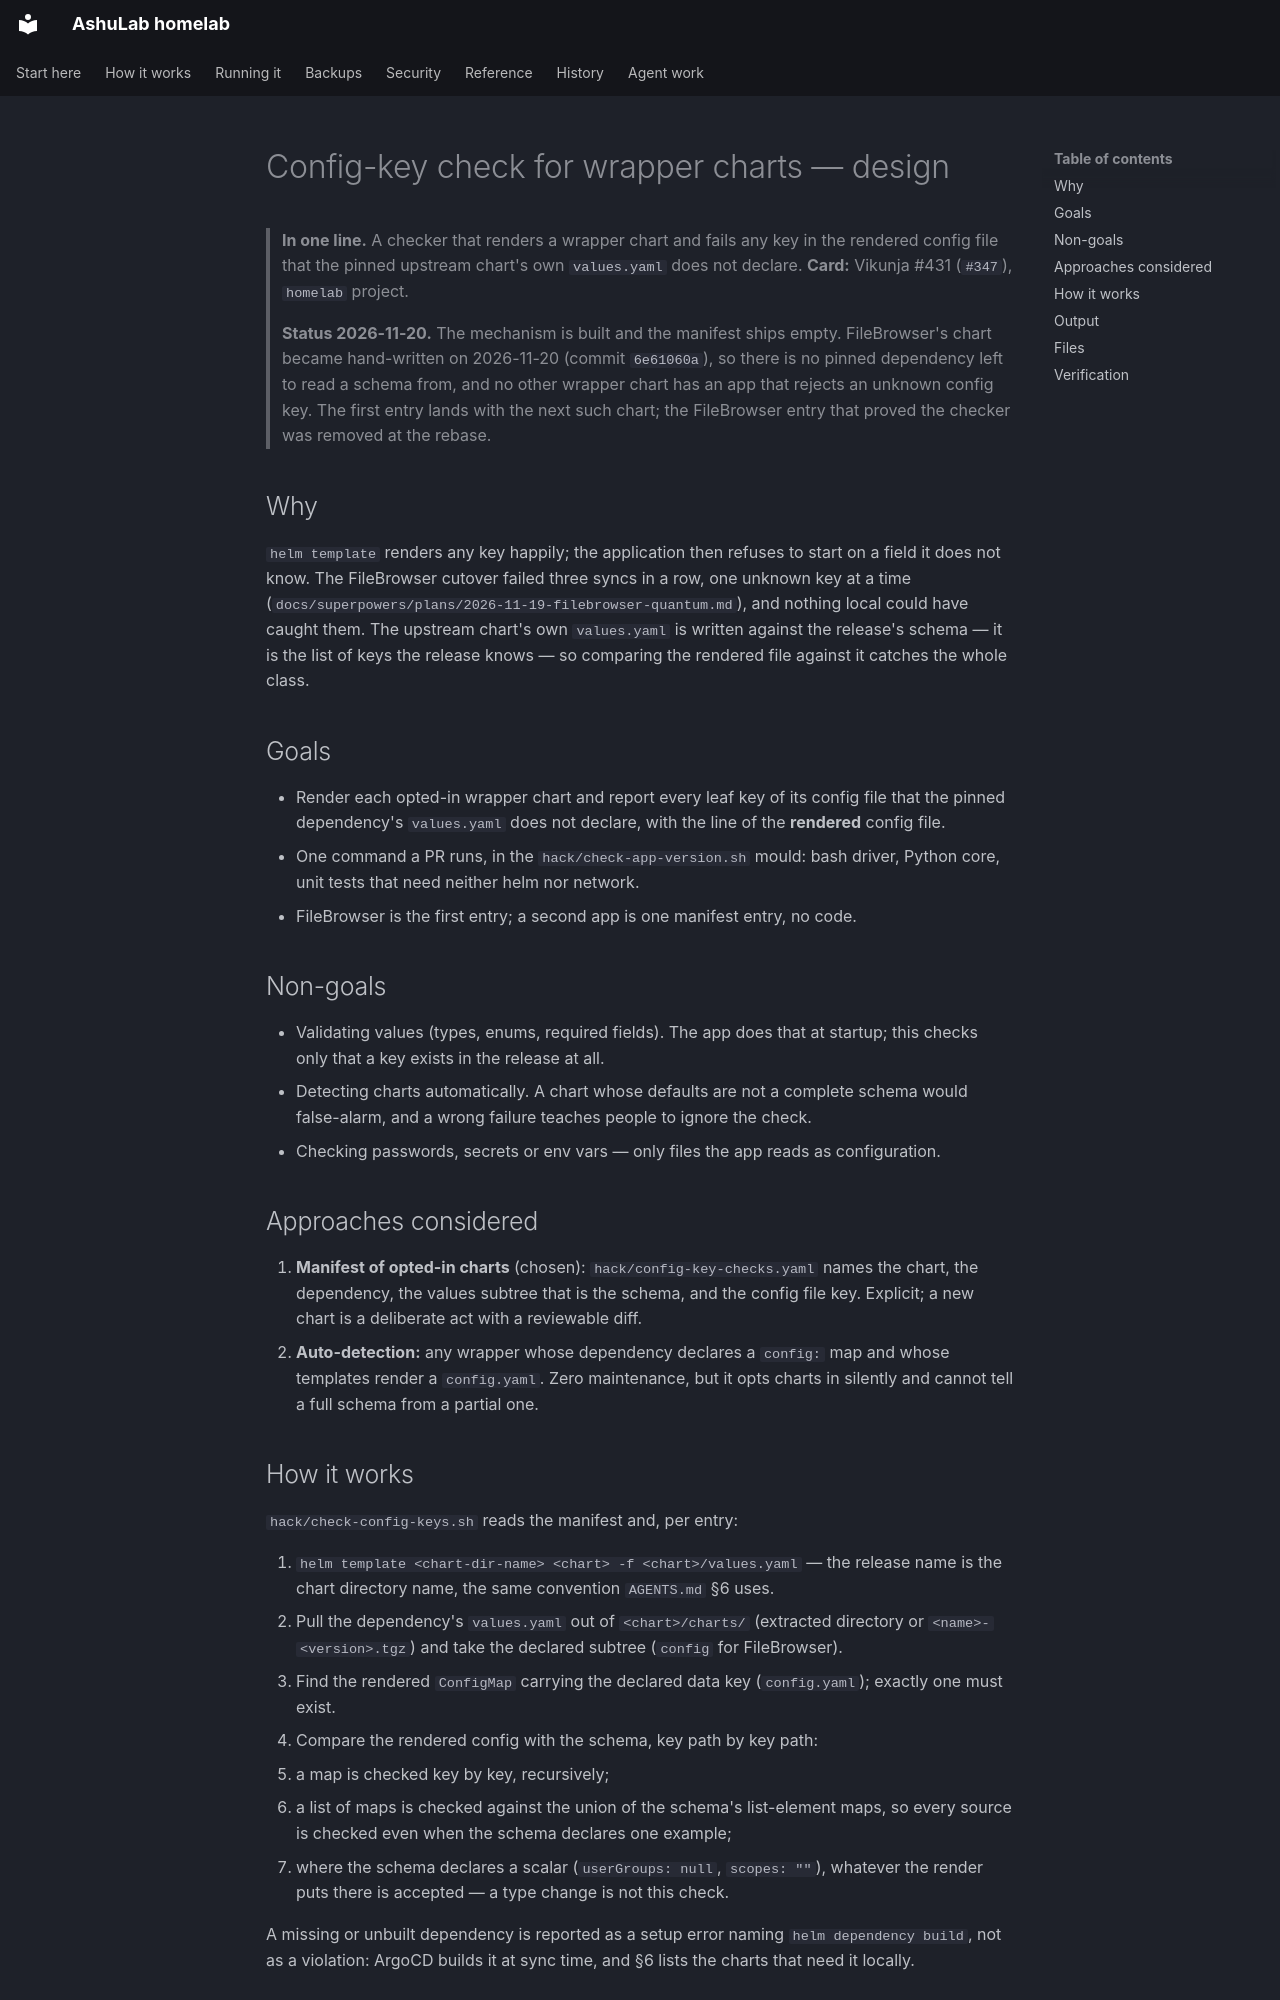

repository: vyrtualsynthese/homelab · page: superpowers/specs/2026-11-20-config-key-check-design/index.html · generator: mkdocs

# Config-key check for wrapper charts — design

> **In one line.** A checker that renders a wrapper chart and fails any key in the rendered config
> file that the pinned upstream chart's own `values.yaml` does not declare.
> **Card:** Vikunja #431 (`#347`), `homelab` project.
>
> **Status 2026-11-20.** The mechanism is built and the manifest ships empty. FileBrowser's chart
> became hand-written on 2026-11-20 (commit `6e61060a`), so there is no pinned dependency left to
> read a schema from, and no other wrapper chart has an app that rejects an unknown config key. The
> first entry lands with the next such chart; the FileBrowser entry that proved the checker was
> removed at the rebase.

## Why

`helm template` renders any key happily; the application then refuses to start on a field it does not
know. The FileBrowser cutover failed three syncs in a row, one unknown key at a time
(`docs/superpowers/plans/2026-11-19-filebrowser-quantum.md`), and nothing local could have caught
them. The upstream chart's own `values.yaml` is written against the release's schema — it is the
list of keys the release knows — so comparing the rendered file against it catches the whole class.

## Goals

- Render each opted-in wrapper chart and report every leaf key of its config file that the pinned
  dependency's `values.yaml` does not declare, with the line of the **rendered** config file.
- One command a PR runs, in the `hack/check-app-version.sh` mould: bash driver, Python core, unit
  tests that need neither helm nor network.
- FileBrowser is the first entry; a second app is one manifest entry, no code.

## Non-goals

- Validating values (types, enums, required fields). The app does that at startup; this checks only
  that a key exists in the release at all.
- Detecting charts automatically. A chart whose defaults are not a complete schema would false-alarm,
  and a wrong failure teaches people to ignore the check.
- Checking passwords, secrets or env vars — only files the app reads as configuration.

## Approaches considered

1. **Manifest of opted-in charts** (chosen): `hack/config-key-checks.yaml` names the chart, the
   dependency, the values subtree that is the schema, and the config file key. Explicit; a new chart
   is a deliberate act with a reviewable diff.
2. **Auto-detection:** any wrapper whose dependency declares a `config:` map and whose templates
   render a `config.yaml`. Zero maintenance, but it opts charts in silently and cannot tell a full
   schema from a partial one.
